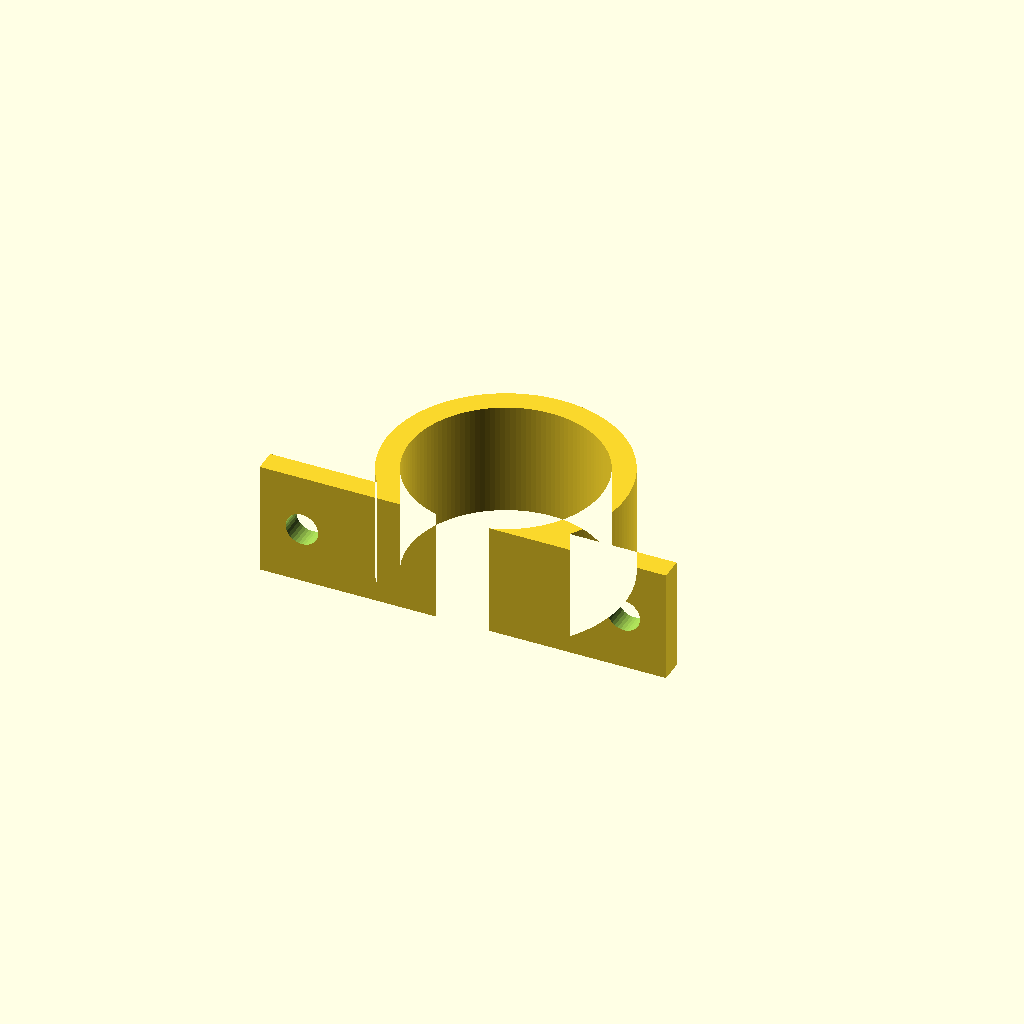
Cell 1: the model at its default parameters.
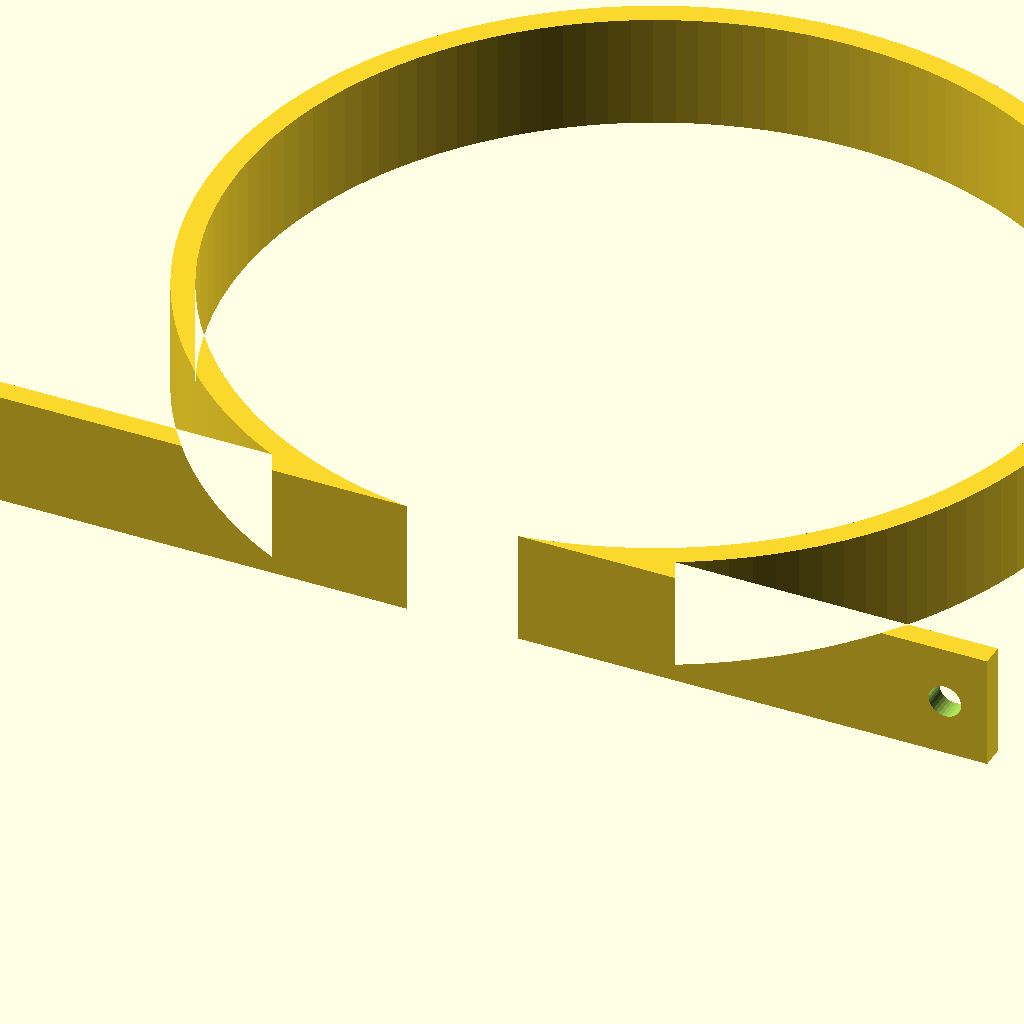
Cell 2: pipe_diameter = 110 (everything else at default).
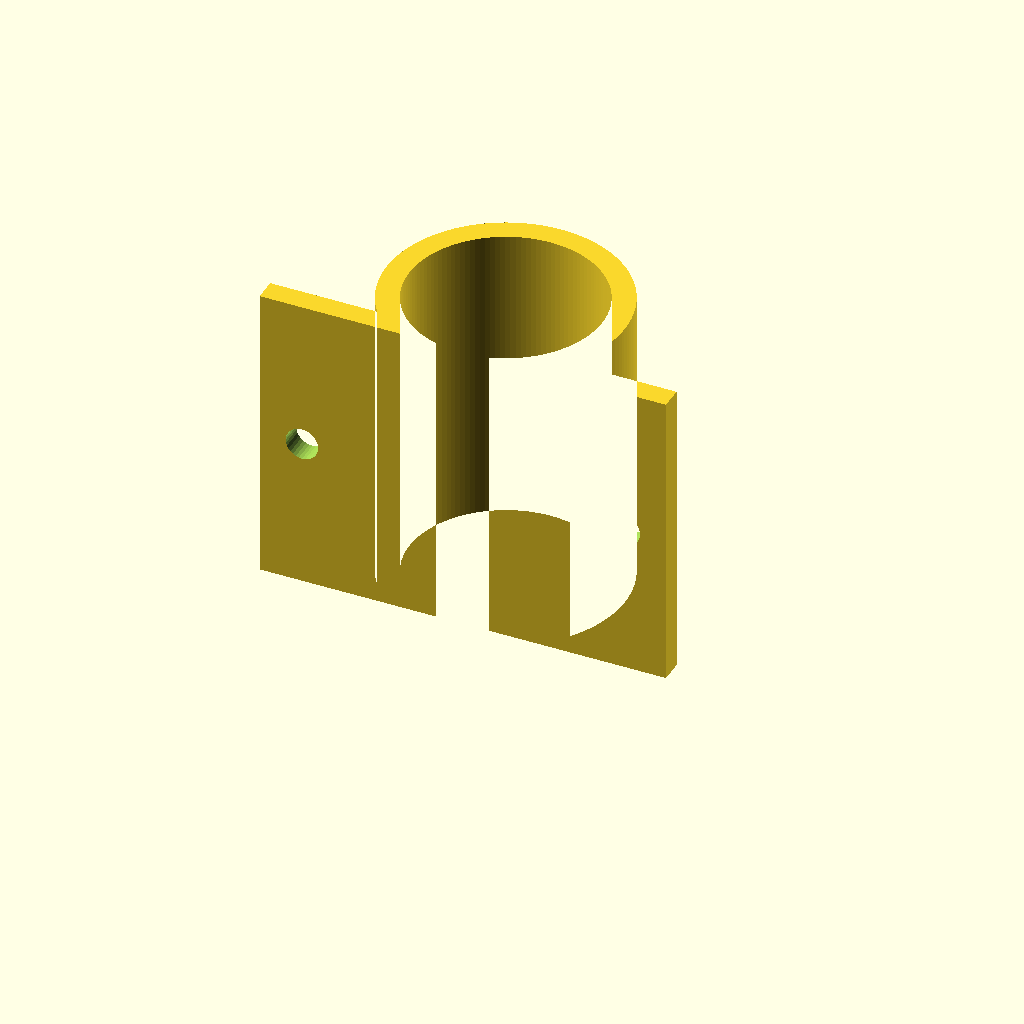
Cell 3: strap_width = 40 (everything else at default).
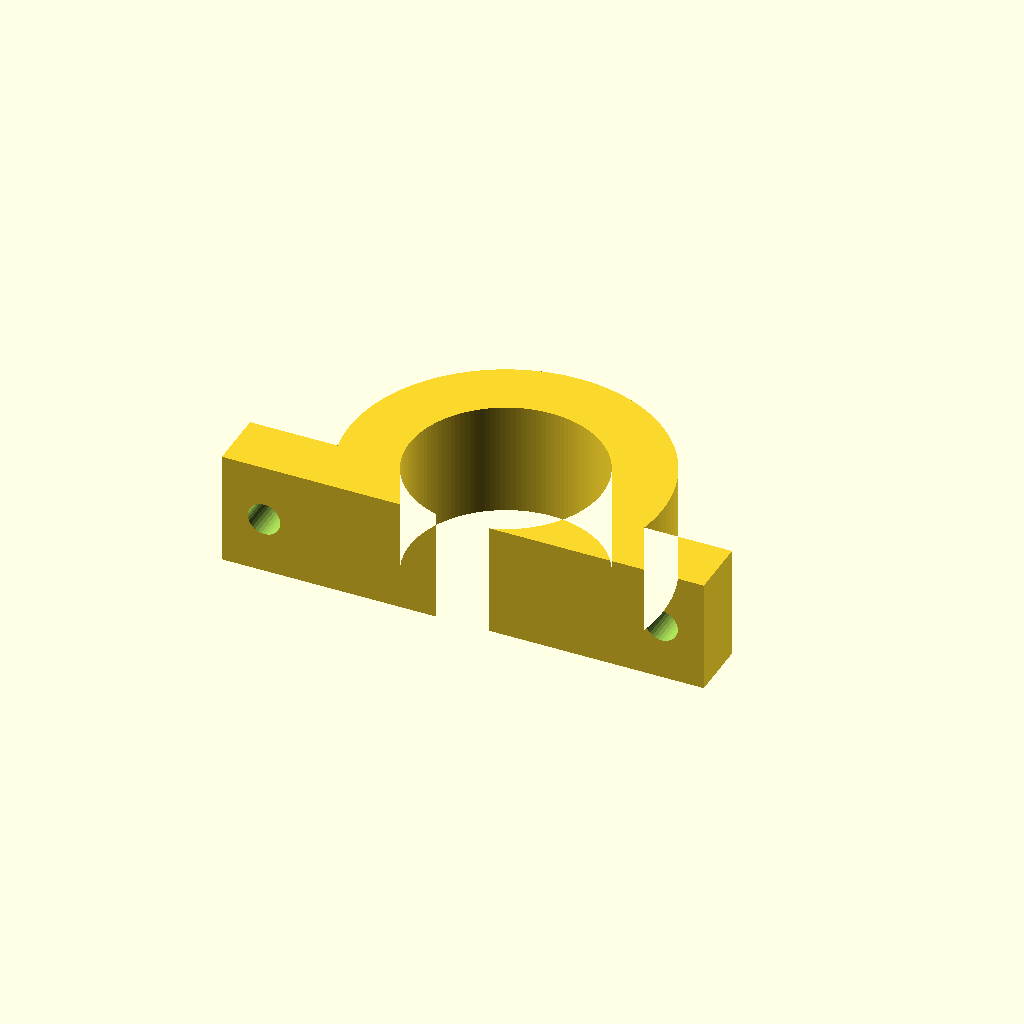
Cell 4: the same model with strap_thickness = 8.
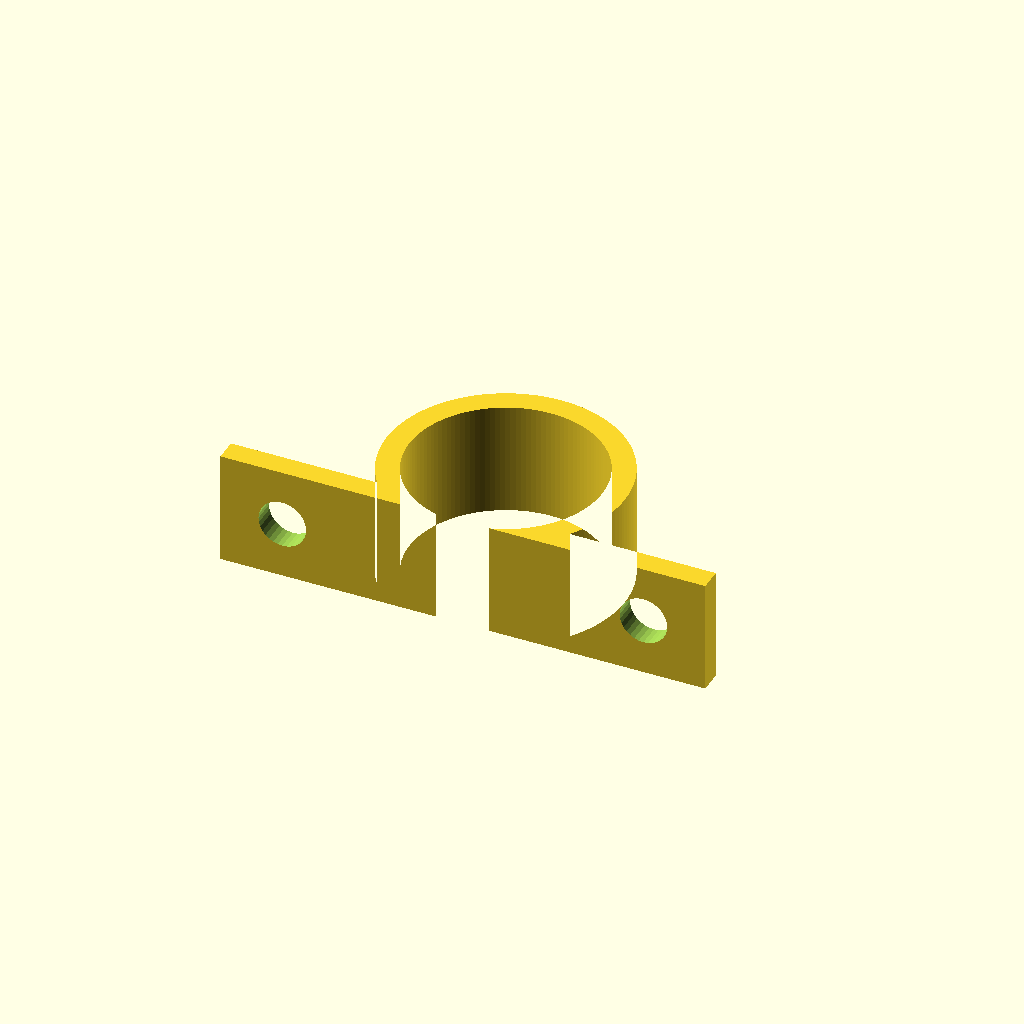
Cell 5: the same model with screw_diameter = 6.
All cells are drawn from one camera (rotation 55°, 0°, 25°, orthographic, colour scheme Cornfield), so only the parameter changes between them.
Source of the model, models/Plumbing/pipe-clamp/pipe-clamp.scad:
// Pipe clamp (wall saddle)
// Hope Arising EPICS team (ASU) - original design. License: CC BY 4.0 (commercial use allowed).
// Holds a pipe, hose or cable bundle against a wall with two screws.
// Prints lying on its side, no supports. Use the Strong setting for heavy pipes.

/* [Size] */
// Outside diameter of the pipe it holds
pipe_diameter = 25;       // [6:0.5:110]
// Width of the strap (how far along the pipe it reaches)
strap_width = 15;         // [6:1:40]
// Thickness of the strap. Thicker is stronger.
strap_thickness = 3;      // [2:0.5:8]
// Diameter of the wall screws
screw_diameter = 4;       // [2.5:0.5:6]

/* [Hidden] */
$fn = 128;
fit_clearance = 0.4;      // so the pipe slides in

module pipe_clamp() {
    r  = (pipe_diameter + fit_clearance) / 2;
    t  = strap_thickness;
    hole_d = screw_diameter + 0.3;
    ear = max(hole_d * 2.6, 8);                 // flange length past the strap
    ear_x = r + t + ear / 2;                    // screw hole position
    cy = r - 0.5;                               // pipe pressed 0.5 mm into the wall line = grip
    difference() {
        linear_extrude(height = strap_width)
            difference() {
                union() {
                    // U strap over the pipe, cut off at the wall (y = 0)
                    intersection() {
                        translate([0, cy]) circle(r = r + t);
                        translate([-(r + t + 1), 0]) square([2 * (r + t + 1), 2 * (r + t) + 1]);
                    }
                    // flat flange against the wall
                    translate([-(r + t + ear), 0]) square([2 * (r + t + ear), t]);
                }
                translate([0, cy]) circle(r = r);
            }
        // screw holes through the flange, into the wall
        for (sx = [-1, 1])
            translate([sx * ear_x, -1, strap_width / 2])
                rotate([-90, 0, 0]) cylinder(h = t + 2, d = hole_d, $fn = 32);
    }
}

pipe_clamp();
Customizer parameters (derived from the source; name, type, default, range or options):
pipe_diameter: number, default 25, range 6 to 110, step 0.5
strap_width: number, default 15, range 6 to 40, step 1
strap_thickness: number, default 3, range 2 to 8, step 0.5
screw_diameter: number, default 4, range 2.5 to 6, step 0.5
